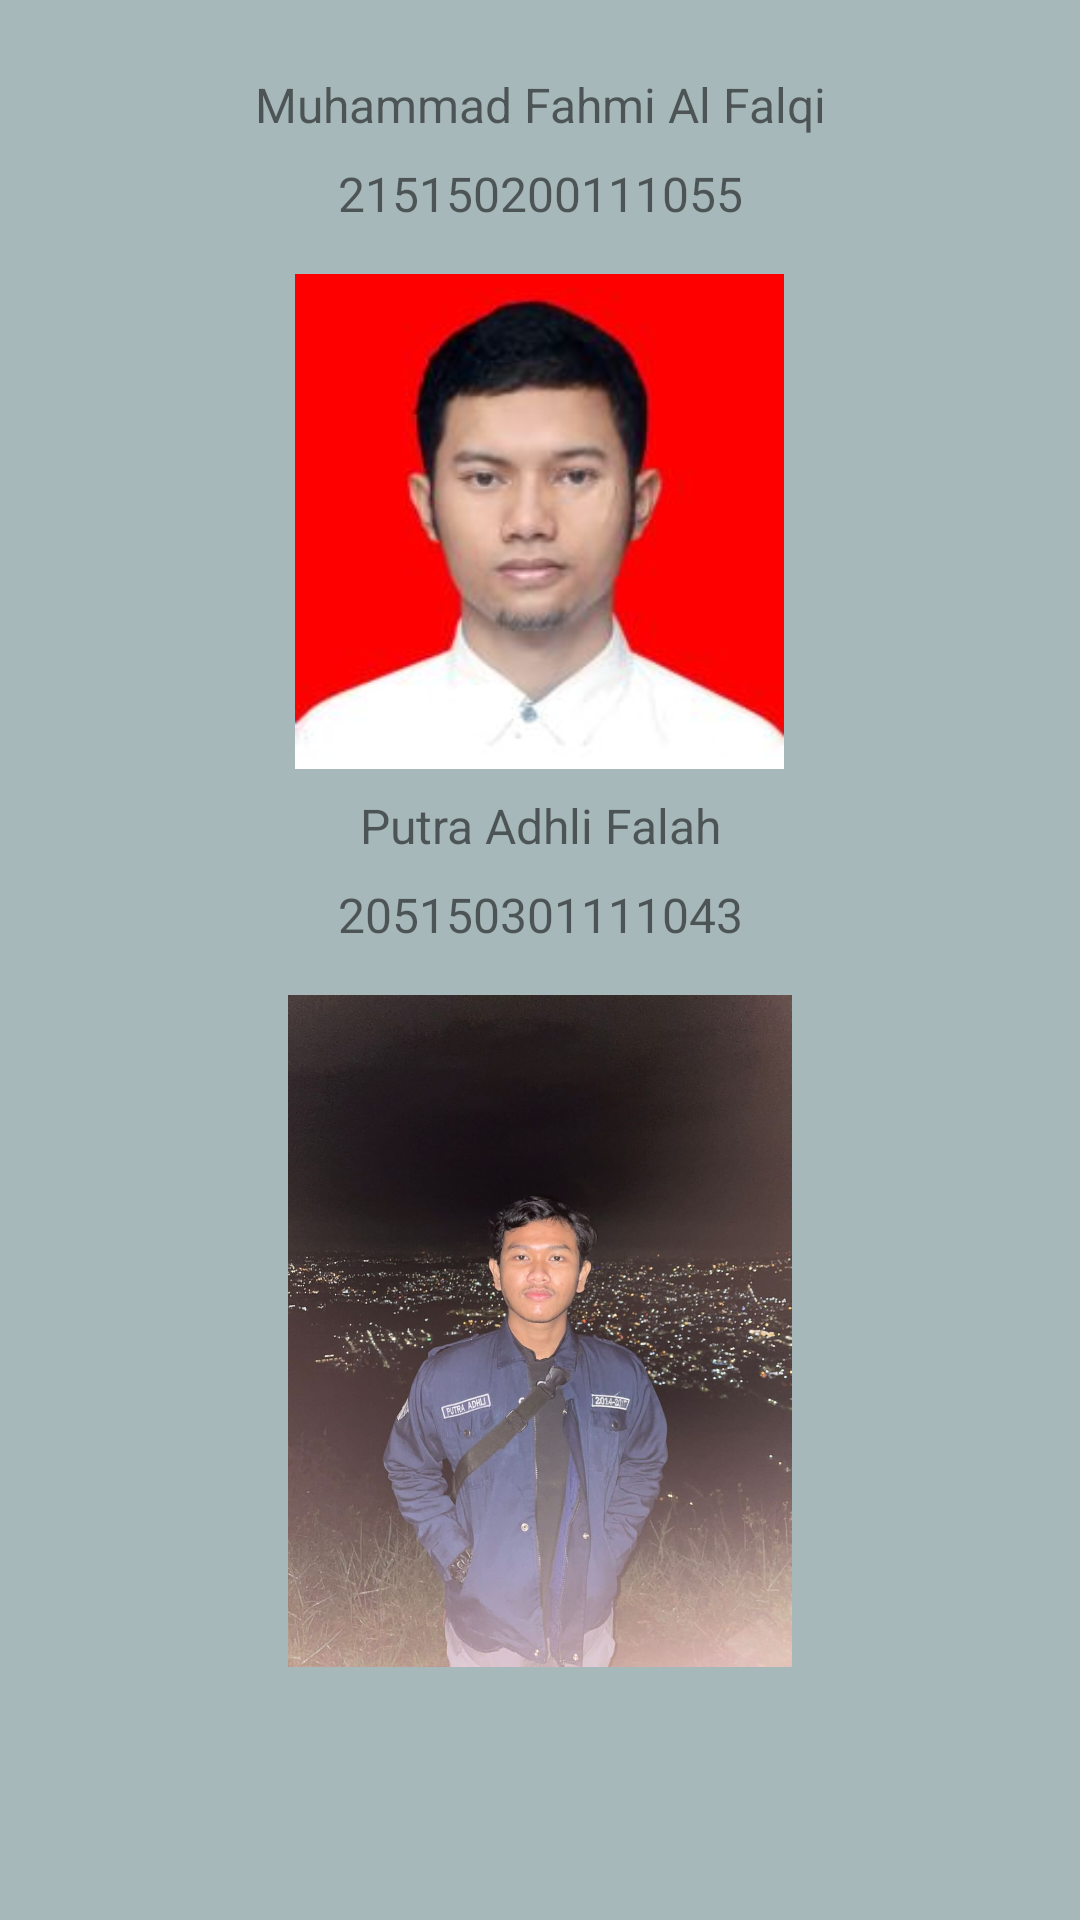

This screen was rendered from an Android layout file. Write that file and the resources it references.
<!-- AndroidManifest.xml: activity theme AppTheme -->
<!-- res/layout/activity_profile.xml -->
<LinearLayout xmlns:android="http://schemas.android.com/apk/res/android"
    android:layout_width="match_parent"
    android:layout_height="match_parent"
    android:orientation="vertical"
    android:padding="16dp"
    android:background="#A7B8BA">

    <TextView
        android:id="@+id/txtName4"
        android:layout_width="match_parent"
        android:layout_height="wrap_content"
        android:layout_marginTop="8dp"
        android:gravity="center"
        android:text="Muhammad Fahmi Al Falqi"
        android:textSize="16sp" />

    <TextView
        android:id="@+id/txtName1"
        android:layout_width="match_parent"
        android:layout_height="wrap_content"
        android:layout_marginTop="8dp"
        android:gravity="center"
        android:text="215150200111055"
        android:textSize="16sp" />

    <ImageView
        android:id="@+id/imgProfile1"
        android:layout_width="163dp"
        android:layout_height="165dp"
        android:layout_gravity="center"
        android:layout_marginTop="16dp"
        android:adjustViewBounds="true"
        android:scaleType="centerCrop"
        android:src="@drawable/fahmi" />

    <TextView
        android:id="@+id/txtName2"
        android:layout_width="match_parent"
        android:layout_height="wrap_content"
        android:layout_marginTop="8dp"
        android:gravity="center"
        android:text="Putra Adhli Falah"
        android:textSize="16sp" />

    <TextView
        android:id="@+id/txtName3"
        android:layout_width="match_parent"
        android:layout_height="wrap_content"
        android:layout_marginTop="8dp"
        android:gravity="center"
        android:text="205150301111043"
        android:textSize="16sp" />

    <ImageView
        android:id="@+id/imgProfile2"
        android:layout_width="291dp"
        android:layout_height="224dp"
        android:layout_gravity="center"
        android:layout_marginTop="16dp"
        android:adjustViewBounds="true"
        android:src="@drawable/adhli" />

</LinearLayout>
<!-- resources referenced by this layout -->
<resources>
  <!-- drawable adhli: jpg bitmap (drawable, 99134 bytes) -->
  <!-- drawable fahmi: jpg bitmap (drawable, 7597 bytes) -->
  <style name="AppTheme" parent="Theme.AppCompat.Light.DarkActionBar">
          
          <item name="colorPrimary">@color/colorPrimary</item>
          <item name="colorPrimaryDark">@color/colorPrimaryDark</item>
          <item name="colorAccent">@color/colorAccent</item>
      </style>
  <color name="colorPrimary">#3F51B5</color>
  <color name="colorPrimaryDark">#303F9F</color>
  <color name="colorAccent">#FF4081</color>
</resources>
